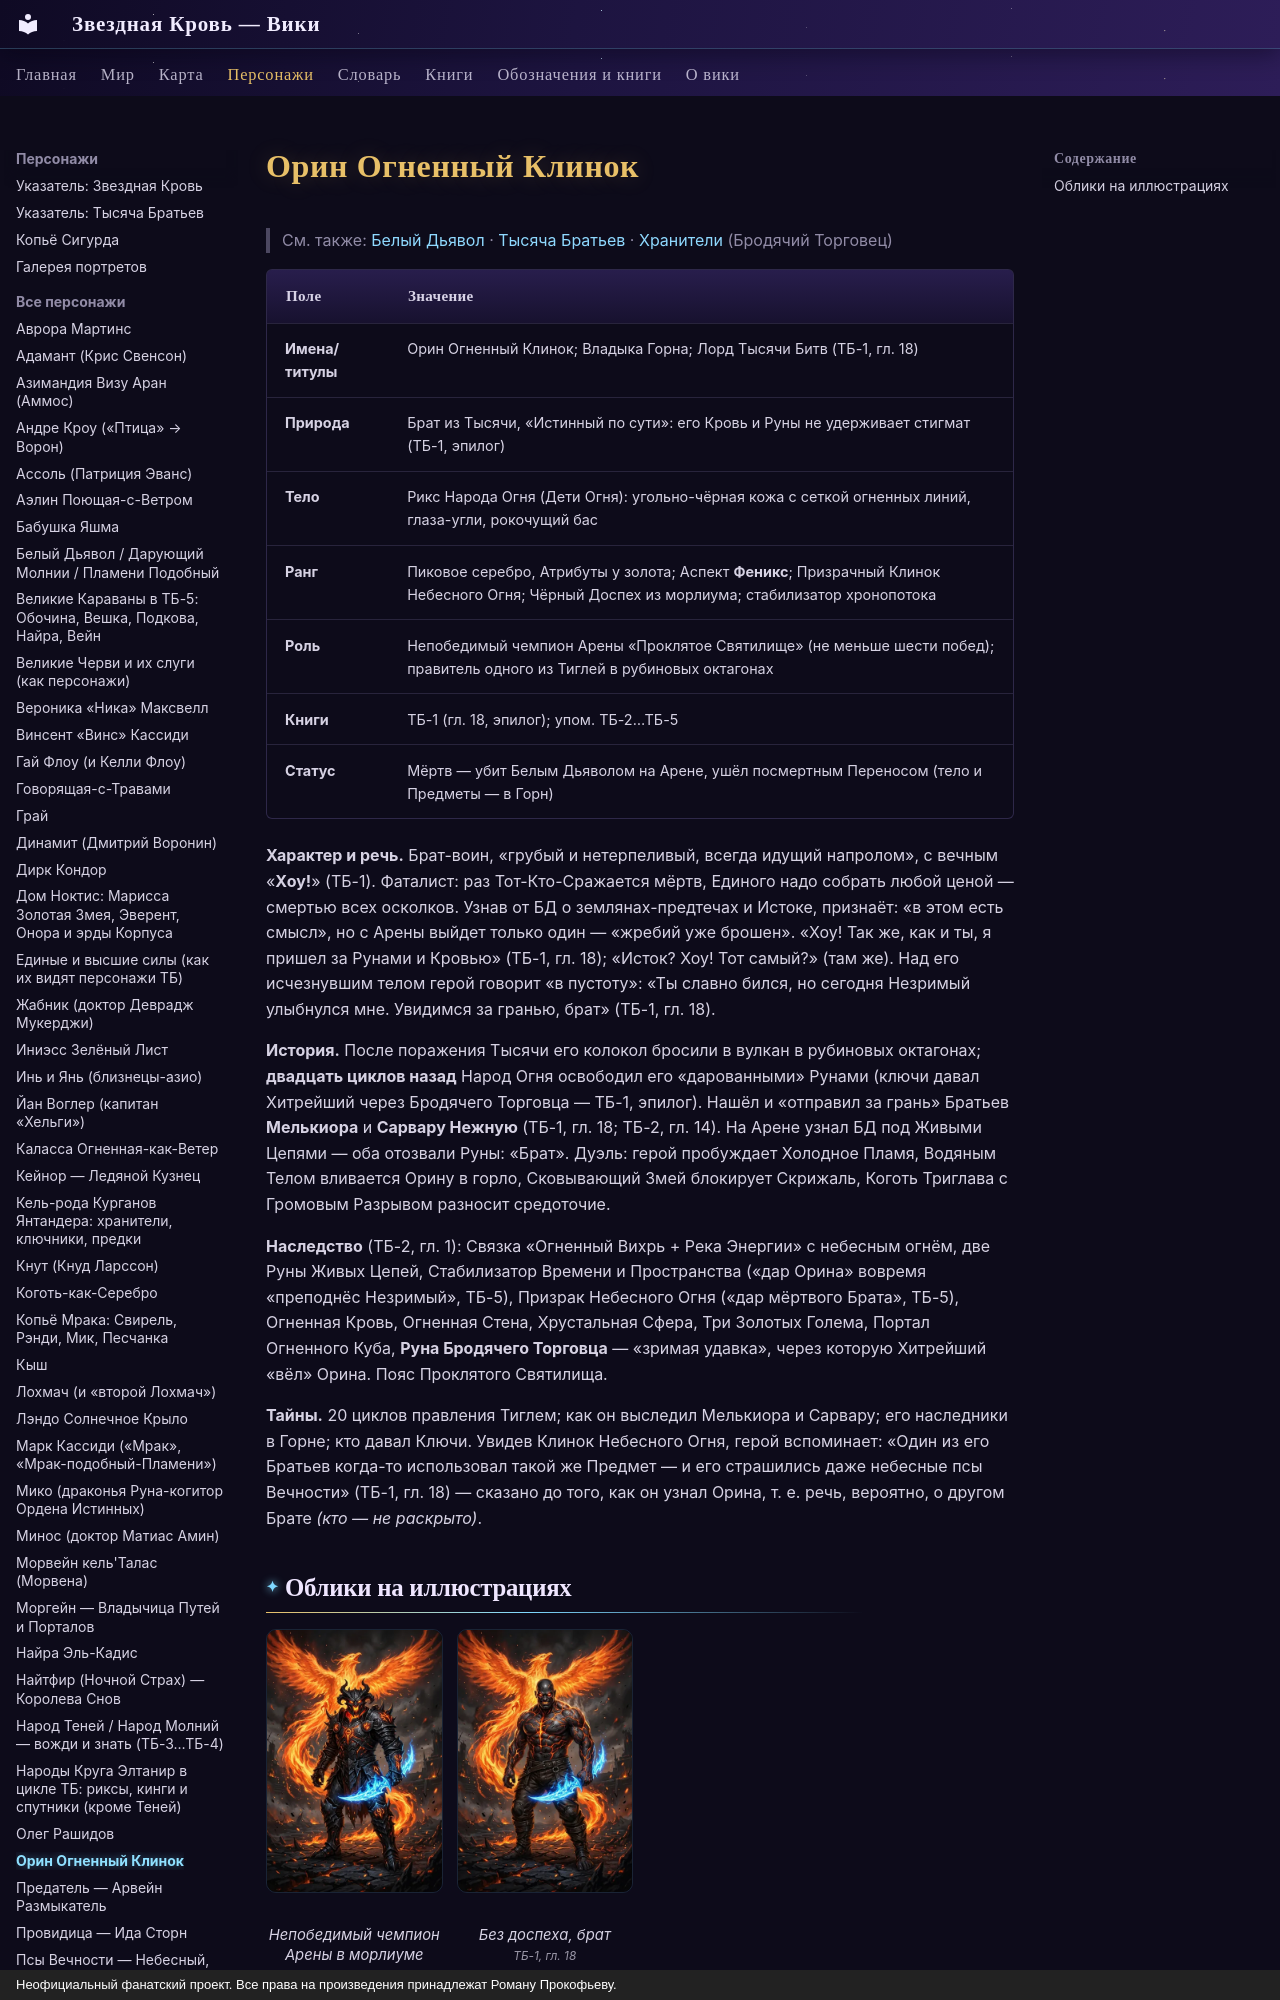

repository: evgenykzz2/Starblood · page: personazhi/orin/index.html · generator: mkdocs · copyright: Неофициальный фанатский проект. Все права на произведения принадлежат Роману Прокофьеву.

# Орин Огненный Клинок

> См. также: [Белый Дьявол](../personazhi/belyj_dyavol.md) · [Тысяча Братьев](../personazhi/tysyacha_bratev.md) · [Хранители](../personazhi/hraniteli.md) (Бродячий Торговец)

| Поле | Значение |
|---|---|
| **Имена/титулы** | Орин Огненный Клинок; Владыка Горна; Лорд Тысячи Битв (ТБ-1, гл. 18) |
| **Природа** | Брат из Тысячи, «Истинный по сути»: его Кровь и Руны не удерживает стигмат (ТБ-1, эпилог) |
| **Тело** | Рикс Народа Огня (Дети Огня): угольно-чёрная кожа с сеткой огненных линий, глаза-угли, рокочущий бас |
| **Ранг** | Пиковое серебро, Атрибуты у золота; Аспект **Феникс**; Призрачный Клинок Небесного Огня; Чёрный Доспех из морлиума; стабилизатор хронопотока |
| **Роль** | Непобедимый чемпион Арены «Проклятое Святилище» (не меньше шести побед); правитель одного из Тиглей в рубиновых октагонах |
| **Книги** | ТБ-1 (гл. 18, эпилог); упом. ТБ-2…ТБ-5 |
| **Статус** | Мёртв — убит Белым Дьяволом на Арене, ушёл посмертным Переносом (тело и Предметы — в Горн) |

**Характер и речь.** Брат-воин, «грубый и нетерпеливый, всегда идущий напролом», с вечным «**Хоу!**» (ТБ-1). Фаталист: раз Тот-Кто-Сражается мёртв, Единого надо собрать любой ценой — смертью всех осколков. Узнав от БД о землянах-предтечах и Истоке, признаёт: «в этом есть смысл», но с Арены выйдет только один — «жребий уже брошен». «Хоу! Так же, как и ты, я пришел за Рунами и Кровью» (ТБ-1, гл. 18); «Исток? Хоу! Тот самый?» (там же). Над его исчезнувшим телом герой говорит «в пустоту»: «Ты славно бился, но сегодня Незримый улыбнулся мне. Увидимся за гранью, брат» (ТБ-1, гл. 18).

**История.** После поражения Тысячи его колокол бросили в вулкан в рубиновых октагонах; **двадцать циклов назад** Народ Огня освободил его «дарованными» Рунами (ключи давал Хитрейший через Бродячего Торговца — ТБ-1, эпилог). Нашёл и «отправил за грань» Братьев **Мелькиора** и **Сарвару Нежную** (ТБ-1, гл. 18; ТБ-2, гл. 14). На Арене узнал БД под Живыми Цепями — оба отозвали Руны: «Брат». Дуэль: герой пробуждает Холодное Пламя, Водяным Телом вливается Орину в горло, Сковывающий Змей блокирует Скрижаль, Коготь Триглава с Громовым Разрывом разносит средоточие.
